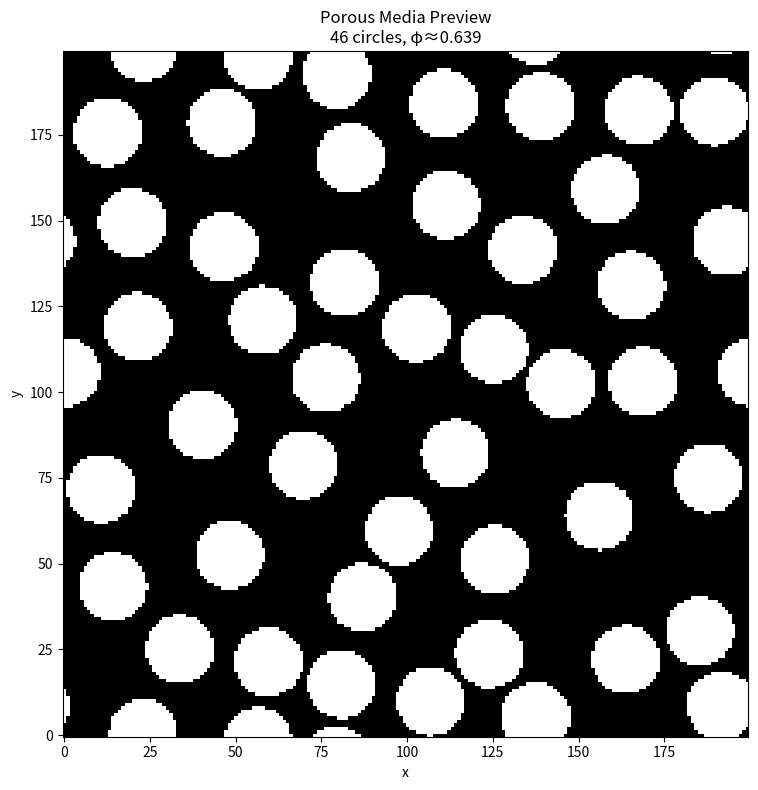

Write Python code to recreate this figure.
import numpy as np
import os
import matplotlib.pyplot as plt
import json

def periodic_distance(x1, x2, L):
    direct = np.abs(x1 - x2)
    wrapped = L - direct
    return np.minimum(direct, wrapped)

def is_valid_placement(cx, cy, r, existing_circles, min_spacing, domain_size):
    for ex, ey, er in existing_circles:
        dx = periodic_distance(cx, ex, domain_size)
        dy = periodic_distance(cy, ey, domain_size)
        center_distance = np.sqrt(dx**2 + dy**2)
        min_center_distance = r + er + min_spacing
        if center_distance < min_center_distance:
            return False
    return True

def generate_porous_media_descriptor(domain_size=1.0, porosity=0.7, radius=0.05, 
                                     min_spacing=0.01, seed=None, max_attempts=1000):
    if seed is None:
        seed = np.random.randint(0, 1_000_000)
    rng = np.random.default_rng(seed)
    
    circles = []
    target_solid_fraction = 1 - porosity
    domain_area = domain_size * domain_size
    circle_area = np.pi * radius**2
    n_circles = int(target_solid_fraction * domain_area / circle_area * 1.5)
    
    for i in range(n_circles):
        placed = False
        for attempt in range(max_attempts):
            cx = rng.uniform(0, domain_size)
            cy = rng.uniform(0, domain_size)
            if is_valid_placement(cx, cy, radius, circles, min_spacing, domain_size):
                circles.append((cx, cy, radius))
                placed = True
                break
        if not placed:
            break
        total_circle_area = len(circles) * np.pi * radius**2
        current_porosity = 1 - (total_circle_area / domain_area)
        if current_porosity <= porosity:
            break
    
    total_circle_area = len(circles) * np.pi * radius**2
    actual_porosity = 1 - (total_circle_area / domain_area)
    return circles, actual_porosity, seed

def save_pm_file(circles, domain_size, actual_porosity, seed, filename="PM.json"):
    data = {
        "domain_size": domain_size,
        "porosity": actual_porosity,
        "seed": seed,
        "n_circles": len(circles),
        "circles": [{"cx": cx, "cy": cy, "radius": r} for cx, cy, r in circles]
    }
    with open(filename, 'w') as f:
        json.dump(data, f, indent=2)
    print(f"Saved PM descriptor to {filename}")

def visualize_pm_descriptor(circles, domain_size, resolution=200):
    im = np.ones((resolution, resolution), dtype=bool)
    y, x = np.ogrid[:resolution, :resolution]
    x_coords = (x / resolution) * domain_size
    y_coords = (y / resolution) * domain_size
    
    for cx, cy, radius in circles:
        dx_direct = np.abs(x_coords - cx)
        dx_wrapped = domain_size - dx_direct
        dx = np.minimum(dx_direct, dx_wrapped)
        dy_direct = np.abs(y_coords - cy)
        dy_wrapped = domain_size - dy_direct
        dy = np.minimum(dy_direct, dy_wrapped)
        dist = np.sqrt(dx**2 + dy**2)
        mask = dist <= radius
        im[mask] = False
    
    plt.figure(figsize=(8, 8))
    plt.imshow(im.T, origin='lower', cmap='gray_r', aspect='equal')
    plt.title(f'Porous Media Preview\n{len(circles)} circles, φ≈{np.mean(im):.3f}')
    plt.xlabel('x')
    plt.ylabel('y')
    plt.tight_layout()
    os.makedirs("figures", exist_ok=True)
    plt.savefig("figures/porous_media_example.png", dpi=150, bbox_inches="tight")
    plt.close()

def generate_dataset(n_samples=1000, domain_size=1.0, porosity_range=(0.3, 0.7),
                    radius=0.05, min_spacing=0.01, output_dir="pm_data"):
    import os
    os.makedirs(output_dir, exist_ok=True)
    
    rng = np.random.default_rng()
    dataset_info = []
    
    for i in range(n_samples):
        porosity = rng.uniform(*porosity_range)
        circles, actual_porosity, seed = generate_porous_media_descriptor(
            domain_size=domain_size,
            porosity=porosity,
            radius=radius,
            min_spacing=min_spacing,
            seed=None
        )
        
        filename = f"{output_dir}/PM_sample_{i:03d}.json"
        save_pm_file(circles, domain_size, actual_porosity, seed, filename)
        
        dataset_info.append({
            "sample_id": i,
            "filename": filename,
            "porosity": actual_porosity,
            "n_circles": len(circles),
            "seed": seed
        })
        
        if i == 0:
            visualize_pm_descriptor(circles, domain_size, resolution=200)
    
    summary_file = f"{output_dir}/dataset_summary.json"
    with open(summary_file, 'w') as f:
        json.dump(dataset_info, f, indent=2)
    print(f"Dataset summary saved to {summary_file}")

if __name__ == '__main__':
    DOMAIN_SIZE = 1.0
    POROSITY_MIN = 0.6
    POROSITY_MAX = 0.85
    CIRCLE_RADIUS = 0.05
    MIN_SPACING = 0.01
    N_SAMPLES = 1000
    
    generate_dataset(
        n_samples=N_SAMPLES,
        domain_size=DOMAIN_SIZE,
        porosity_range=(POROSITY_MIN, POROSITY_MAX),
        radius=CIRCLE_RADIUS,
        min_spacing=MIN_SPACING,
        output_dir="pm_data"
    )
